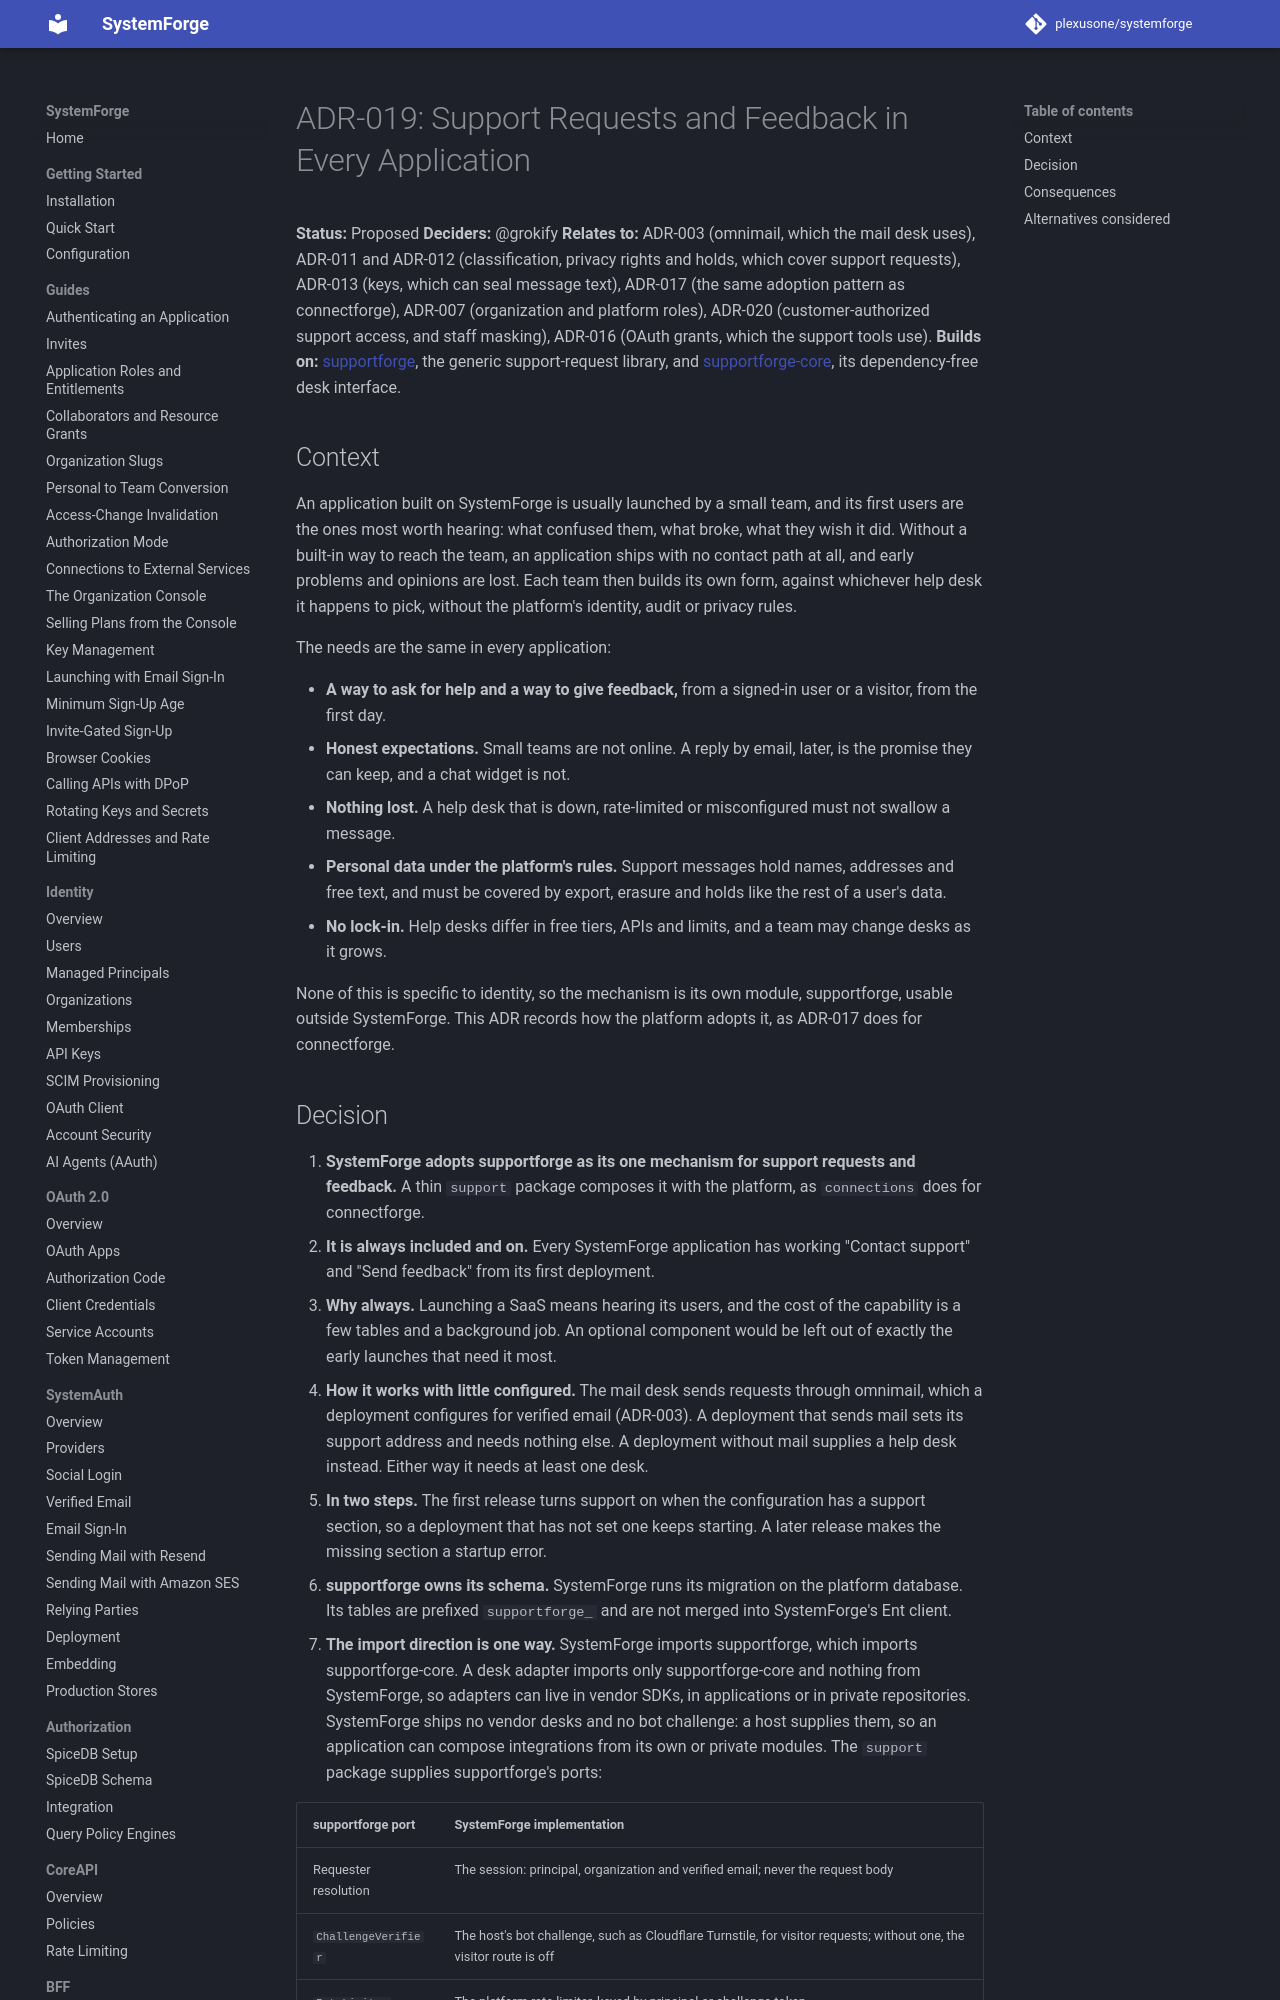

repository: plexusone/systemforge · page: design/adrs/ADR-019-support-requests-and-feedback/index.html · generator: mkdocs

# ADR-019: Support Requests and Feedback in Every Application

**Status:** Proposed
**Deciders:** @grokify
**Relates to:** ADR-003 (omnimail, which the mail desk uses), ADR-011 and
ADR-012 (classification, privacy rights and holds, which cover support
requests), ADR-013 (keys, which can seal message text), ADR-017 (the same
adoption pattern as connectforge), ADR-007 (organization and platform roles),
ADR-020 (customer-authorized support access, and staff masking), ADR-016
(OAuth grants, which the support tools use).
**Builds on:** [supportforge](https://github.com/plexusone/supportforge),
the generic support-request library, and
[supportforge-core](https://github.com/plexusone/supportforge-core), its
dependency-free desk interface.

## Context

An application built on SystemForge is usually launched by a small team, and
its first users are the ones most worth hearing: what confused them, what
broke, what they wish it did. Without a built-in way to reach the team, an
application ships with no contact path at all, and early problems and
opinions are lost. Each team then builds its own form, against whichever help
desk it happens to pick, without the platform's identity, audit or privacy
rules.

The needs are the same in every application:

- **A way to ask for help and a way to give feedback,** from a signed-in user
  or a visitor, from the first day.
- **Honest expectations.** Small teams are not online. A reply by email,
  later, is the promise they can keep, and a chat widget is not.
- **Nothing lost.** A help desk that is down, rate-limited or misconfigured
  must not swallow a message.
- **Personal data under the platform's rules.** Support messages hold names,
  addresses and free text, and must be covered by export, erasure and holds
  like the rest of a user's data.
- **No lock-in.** Help desks differ in free tiers, APIs and limits, and a team
  may change desks as it grows.

None of this is specific to identity, so the mechanism is its own module,
supportforge, usable outside SystemForge. This ADR records how the platform
adopts it, as ADR-017 does for connectforge.
